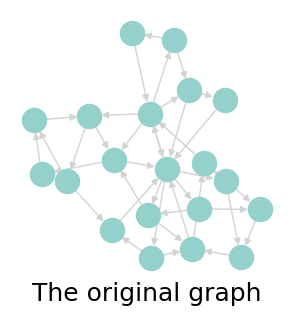

Python code for this plot: (Note: this script raises an exception after producing the figure.)
import random
import numpy as np
import matplotlib.pyplot as plt
import networkx as nx
import math
from sympy import Matrix


T=0.1 #time step

class Node:
    node_num=0
    def __init__(self,index,state):
        self.index=index
        self.state=state
        self.neighbor=[]
        self.neighbor_info=[]
        Node.node_num+=1

    def get_info(self,A_matrix,state_list):
        state_neighbor=0
        for i in range (Node.node_num):
            if(A_matrix[i][self.index]>0):
                state_neighbor += (state_list[i] - self.state)
        self.state=self.state+state_neighbor*T

    def reconstruction(self,A_matrix,node_1,edge_list):
        node_0_list=get_chlid(A_matrix,node_1)
        if(len(node_0_list)>0):
            #检查 node_1和node_0是否连通
            for node in node_0_list:
                if (A_matrix[node][self.index] > 0):
                    return
            degree=get_degree(A_matrix)
            node_1_=node_0_list[np.argmax([degree[i] for i in node_0_list])]
            edge_list.append((node_1_,self.index))
            A_matrix[node_1_][self.index] = 1
        else:
            node_2_list=get_parent(A_matrix,node_1)
            for node in node_2_list:
                if (A_matrix[node][self.index]==0):
                    edge_list.append((node,self.index))
                    A_matrix[node][self.index]=1

def attack_node(G,A_matrix,time):

    A_matrix_ = np.array(A_matrix, copy=True)
    #选取节点进行移除
    node_1=node_set[random.randint(0,len(node_set)-1)]
    node_set.remove(node_1)
    G.remove_node(node_1)
    for i in range(A_matrix.shape[0]):
        A_matrix[i][node_1]=0
        A_matrix[node_1][i]=0

    remove_edge_list=[0 for i in range(node_num)]
    edge_list = []
    node_2_list = []
    node_0_list = []
    for j in range(A_matrix_.shape[0]):
        if (A_matrix_[node_1][j] > 0):
            node_0_list.append(j)
            edge_list.append((node_1, j))
            remove_edge_list[j]+=1
        if (A_matrix_[j][node_1] > 0):
            node_2_list.append(j)
            edge_list.append((j, node_1))
            remove_edge_list[j] += 1
    # print("攻击节点:{},node_2:{},node_0:{}".format(node_1, node_2_list,node_0_list))
    # 绘制攻击图像
    plt.subplot(row, col,  plot_index[time])
    plt.title('Node %s is attacked'%node_1,font1, y=-0.1)
    nx.draw(G, pos=pos,with_labels=is_label,node_color=color[0],edge_color='lightgray')
    nx.draw_networkx_nodes(G, pos=pos, nodelist=node_2_list, node_color=color[1])
    nx.draw_networkx_nodes(G, pos=pos, nodelist=node_0_list, node_color=color[2])
    mutual_node = list(set(node_2_list) & set(node_0_list))
    nx.draw_networkx_nodes(G, pos=pos, nodelist=[node_1], node_color='red')
    nx.draw_networkx_nodes(G, pos=pos, nodelist=mutual_node, node_color=color[3])
    nx.draw_networkx_edges(G, pos=pos, edgelist=edge_list, edge_color='r', style='dashed')
    return A_matrix,node_2_list,node_0_list,node_1,remove_edge_list

def recover_edge(G,A_matrix,node_2_list,node_0_list,node_1,time):

    plt.subplot(row,col, plot_index[time])
    plt.title('Recover from attacked node %s'%node_1,font1, y=-0.1)
    nx.draw(G, pos=pos,with_labels=is_label,node_color=color[0],edge_color='lightgray')
    nx.draw_networkx_nodes(G, pos=pos, nodelist=node_2_list, node_color=color[1])
    nx.draw_networkx_nodes(G, pos=pos, nodelist=node_0_list, node_color=color[2])
    mutual_node = list(set(node_2_list) & set(node_0_list))
    nx.draw_networkx_nodes(G, pos=pos, nodelist=mutual_node, node_color=color[3])

    #获取node_0_list的权重
    recover_edge_list=[0 for i in range(node_num)]
    node_0_list_weight=[]
    for node_0 in node_0_list:
        weight=[0,0]
        node_0_parent_list = get_parent(A_matrix, node_0)
        node_0_grandparent_list=get_grandparent(A_matrix,node_0)
        node_0_child_list=get_chlid(A_matrix,node_0)
        weight[0]=len((set(node_0_parent_list)|set(node_0_grandparent_list))&set(node_2_list))+len(set(node_0_child_list)&set(node_0_list))
        weight[1]=len((set(node_0_parent_list)|set(node_0_grandparent_list))&set(node_0_list))
        node_0_list_weight.append(weight)

    weight_list=np.array(node_0_list_weight)
    weght_1_min=min(weight_list[:,1])
    temp=-1
    index=-1
    for i in range(len(node_0_list_weight)):
        if(node_0_list_weight[i][1]==weght_1_min):
            if(node_0_list_weight[i][0]>temp):
                index=i
    #根据权重，选出目标节点
    node_0_target=node_0_list[index]
    # print("weight:{}".format(node_0_list_weight))
    # print("target_node_0:{},".format(node_0_target))
    edge_list = []
    for node_0 in node_0_list:
        if (node_0 != node_0_target):
            node_0_parent_list = get_parent(A_matrix, node_0)
            node_0_grandparent_list = get_grandparent(A_matrix, node_0)
            # print(set(node_0_parent_list) | set(node_0_grandparent_list))
            if (node_0_target not in (set(node_0_parent_list) | set(node_0_grandparent_list))):
                edge_list.append((node_0_target, node_0))
                A_matrix[node_0_target][node_0] = 1
                recover_edge_list[node_0]+=1
    for node_2 in node_2_list:
        if (node_2 != node_0_target):
            node_0_parent_list = get_parent(A_matrix, node_0_target)
            node_0_grandparent_list=get_grandparent(A_matrix,node_0_target)
            # print(set(node_0_parent_list) | set(node_0_grandparent_list))
            if(node_2 not in (set(node_0_parent_list) | set(node_0_grandparent_list))):
                edge_list.append((node_2, node_0_target))
                A_matrix[node_2][node_0_target] = 1
                recover_edge_list[node_0_target]+=1

    # print("edge_list:{}".format(edge_list))

    if(edge_list):
        G.add_edges_from(edge_list)
        nx.draw_networkx_edges(G, pos=pos, edgelist=edge_list, edge_color=color[4])
    return A_matrix,recover_edge_list

def generate_random_graph(n,m):
    node_list = []
    graph = {}
    for node in range(n):  # 循环创建结点
        node_list.append(node)

    for node in node_list:
        graph[node] = []  # graph为dict结构，初始化为空列表

    #choose root
    unassigned_node=[i for i in range(n)]
    assigned_node=[]
    root= random.randint(0, n - 1)
    assigned_node.append(root)
    unassigned_node.remove(root)
    for node in node_list:  # 创建有向生成树
        if(node in set(unassigned_node)):
            index=random.randint(0,len(assigned_node)-1)
            # graph[node].append(assigned_node[index])
            graph[assigned_node[index]].append(node)
            assigned_node.append(node)
            unassigned_node.remove(node)
    #连接root
    unassigned_node = [i for i in range(n)]
    assigned_node = []
    assigned_node.append(root)
    unassigned_node.remove(root)
    for node in node_list:
        if (node in set(unassigned_node)):
            index = random.randint(0, len(assigned_node) - 1)
            graph[node].append(assigned_node[index])
            assigned_node.append(node)
            unassigned_node.remove(node)

    add_edge_num=m-2*(n-1)
    count=0
    while(True):
        node_set = [i for i in range(n)]
        index_a = random.randint(0, n - 1)
        node_set.remove(index_a)
        index_ = random.randint(0, n - 2)
        index_b=node_set[index_]
        if index_b not in graph[index_a]:
            graph[index_a].append(index_b)
            # graph[index_b].append(index_a)
            count+=1
        if(count>=add_edge_num):
            break
    return graph

def get_parent(A_matrix,index):
    parent_node=[]
    for i in range(A_matrix.shape[0]):
        if(A_matrix[i][index]>0):
            parent_node.append(i)
    # in_edge=[i for i in G.in_edges(index)]
    # parent_node=[in_edge[j][0] for j in range(len(in_edge))]
    return parent_node

def get_grandparent(A_matrix,index):
    grandparent_node=[]
    parent_node=get_parent(A_matrix,index)
    for parent in parent_node:
        for i in range(node_num):
            if (A_matrix[i][parent] > 0):
                grandparent_node.append(i)
    return grandparent_node

def get_chlid(A_matrix,index):
    child_node=[]
    for i in range(A_matrix.shape[0]):
        if(A_matrix[index][i]>0):
            child_node.append(i)
    # out_edge=[i for i in G.out_edges(0)]
    # child_node=[out_edge[j][0] for j in range(len(out_edge))]
    return child_node

def get_outdegree(A_matrix):
    return np.sum(A_matrix,axis=1)

def get_indegree(A_matrix):
    return np.sum(A_matrix,axis=0)

def get_degree(A_matrix):
    return np.sum(A_matrix,axis=0)+np.sum(A_matrix,axis=1)


if __name__ == '__main__':
    # Drawing parameters
    color=['#95D1CC','#F56D91','yellow','orange','green']
    is_label = False
    font1 = {'family': 'Times New Roman',
             'weight': 'normal',
             'size': 18, }
    font2 = {'family': 'Times New Roman',
             'weight': 'normal',
             'size': 16, }

    plt.rcParams['font.serif'] = ['Times New Roman']

    # Topology parameters
    node_num =20
    tau = 1.4
    edge_num = int(node_num * tau)

    # Draw reconfiguration process
    plt.figure(figsize=(12, 12))
    iter_num=80
    row = 3
    col = 3
    plot_index=[2,3,4,5,6,7,8,9]
    plt.subplot(row, col, 1)
    plt.title('The original graph',font1,y=-0.1)
    graph = generate_random_graph(node_num, edge_num)
    G = nx.DiGraph(graph)
    pos = nx.kamada_kawai_layout(G)
    nx.draw(G, pos=pos,with_labels=is_label,node_color=color[0],edge_color='lightgray')
    node_set = [i for i in range(node_num)]
    A_matrix = nx.adj_matrix(G).toarray()

    # State value initialization
    state_list=[]
    avg=10
    for i in range(0, math.ceil(node_num / 2)):
        state_list.append(random.randint(0, 20))
    for i in range(node_num - math.ceil(node_num / 2)):
        state_list.append(2 * avg - state_list[i])
    # Generate nodes
    node_list=[]
    for i in range(node_num):
        node=Node(i,state_list[i])
        node_list.append(node)

    control_input_list = []
    state_recorder = []
    attack_index = []
    time = 0
    for i in range(iter_num):
        state_recorder.append(state_list)
        for node in node_list:
            node.get_info(A_matrix, state_list)
        if (i>0 and i %10==0 and time<7):
            # Input：G，A_matrix,node_list,
            A_matrix,node_2_list,node_0_list,node_1,remove_edge_list = attack_node(G,A_matrix,time)
            A_matrix,recover_edge_list=recover_edge(G,A_matrix,node_2_list,node_0_list,node_1, time+1)
            attack_index.append(node_1)
            control_input_list.append([recover_edge_list[i]+remove_edge_list[i] for i in range(node_num)])
            time += 2
        else:
            control_input_list.append([0 for i in range(node_num)])
        # record
        state_list = []
        for i in range(node_num):
            state_list.append(node_list[i].state)
        state_list = np.array(state_list)
    state_recorder.append(state_list)
    plt.tight_layout()

    print("Nodes under attack:{}".format(attack_index))

    # Draw the evolution of node states
    plt.figure(figsize=(9,6))
    plt.xlabel('Time (sec)',font2)
    plt.ylabel('Agent State',font2)
    plt.xlim(xmax=iter_num * T, xmin=0)
    plt.ylim(ymax=20, ymin=0)
    state_recorder = np.array(state_recorder)
    y = np.array(state_recorder)

    sub_map = str.maketrans('0123456789', '₀₁₂₃₄₅₆₇₈₉')
    label1 = ['x' + str(i) +'(t)' for i in range(node_num)]

    is_first = True
    x = [T * i for i in range(iter_num+1)]
    for i in range(node_num):
        if(i in attack_index):
            x_ = [T * j for j in range(10 * attack_index.index(i) + 12)]
            plt.plot(x_, y[:10 * attack_index.index(i) + 12, i], color='k', label=label1[i].translate(sub_map), zorder=1)
            x_ = [T * j for j in range(10 * attack_index.index(i) + 11, iter_num+1)]
            plt.plot(x_, y[10 * attack_index.index(i) + 11:iter_num+1, i], color='k', linestyle="--", zorder=1)
        else:
            p = plt.plot(x, y[:, i], label=label1[i].translate(sub_map), zorder=2)
    for i in range(len(attack_index)):
        plt.scatter(T * (10 * i + 11), y[10 * i + 12, attack_index[i]], color='red', marker='x', s=100, zorder=3)
    plt.legend(loc='best',ncol=4)

    plt.title("The Consensus of MAS under Random Attacks",font2)
    plt.tight_layout()

    # plt.figure(figsize=(9, 6))
    # ax = plt.subplot(111)
    # plt.xlabel('Time Step', font2)
    # plt.ylabel('The Number of Control Input', font2)
    # plt.xlim(xmax=iter_num - 1, xmin=0)
    # x = [i for i in range(iter_num)]
    # y_ = np.array(control_input_list)
    #
    # cm = plt.get_cmap('gist_rainbow')
    # ax.set_prop_cycle('color', [cm(1. * i / node_num) for i in range(node_num)])
    #
    # for i in range(node_num):
    #     ax.plot(x, y_[:, i])
    #     ax.scatter(x, y_[:, i])
    # plt.title("The Number of Control Input under Attack Resilience", font2)
    # plt.tight_layout()

    plt.show()
